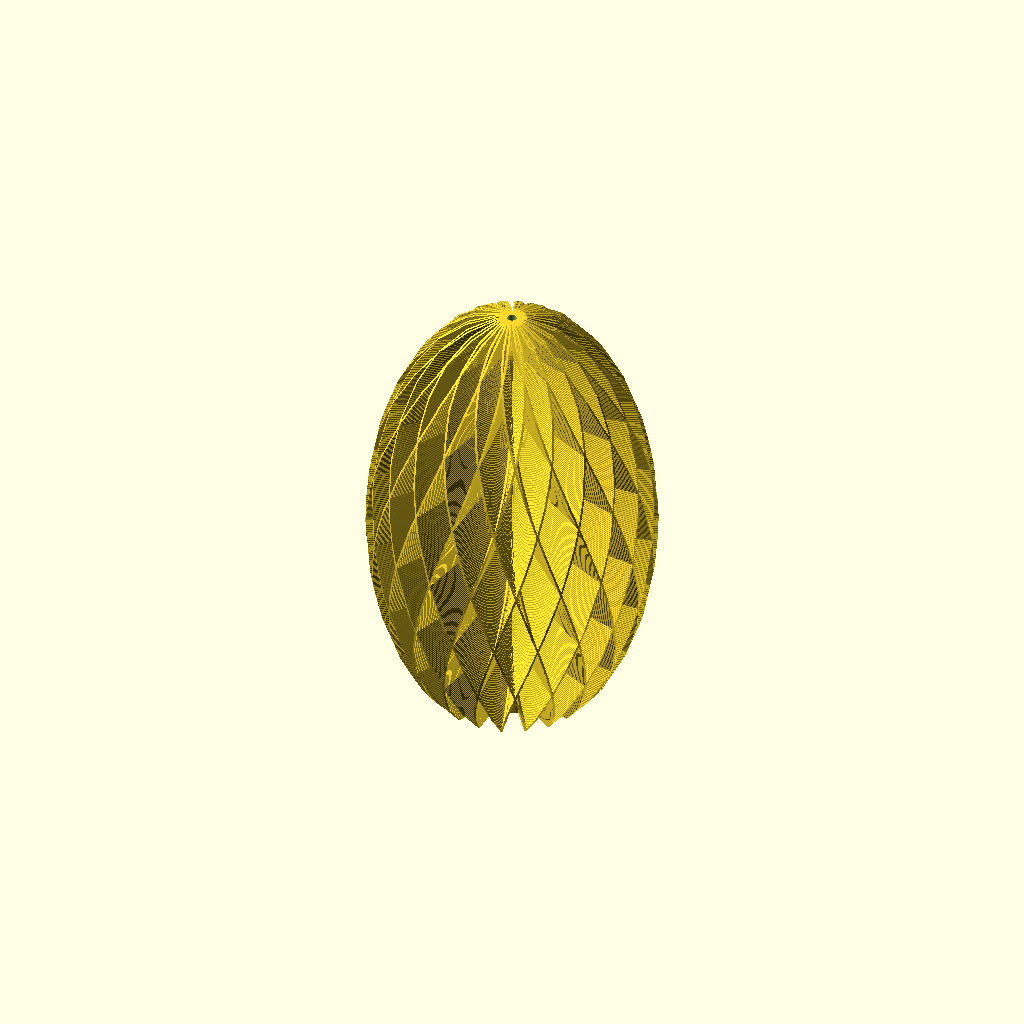
Cell 1: rendered with the file's own defaults.
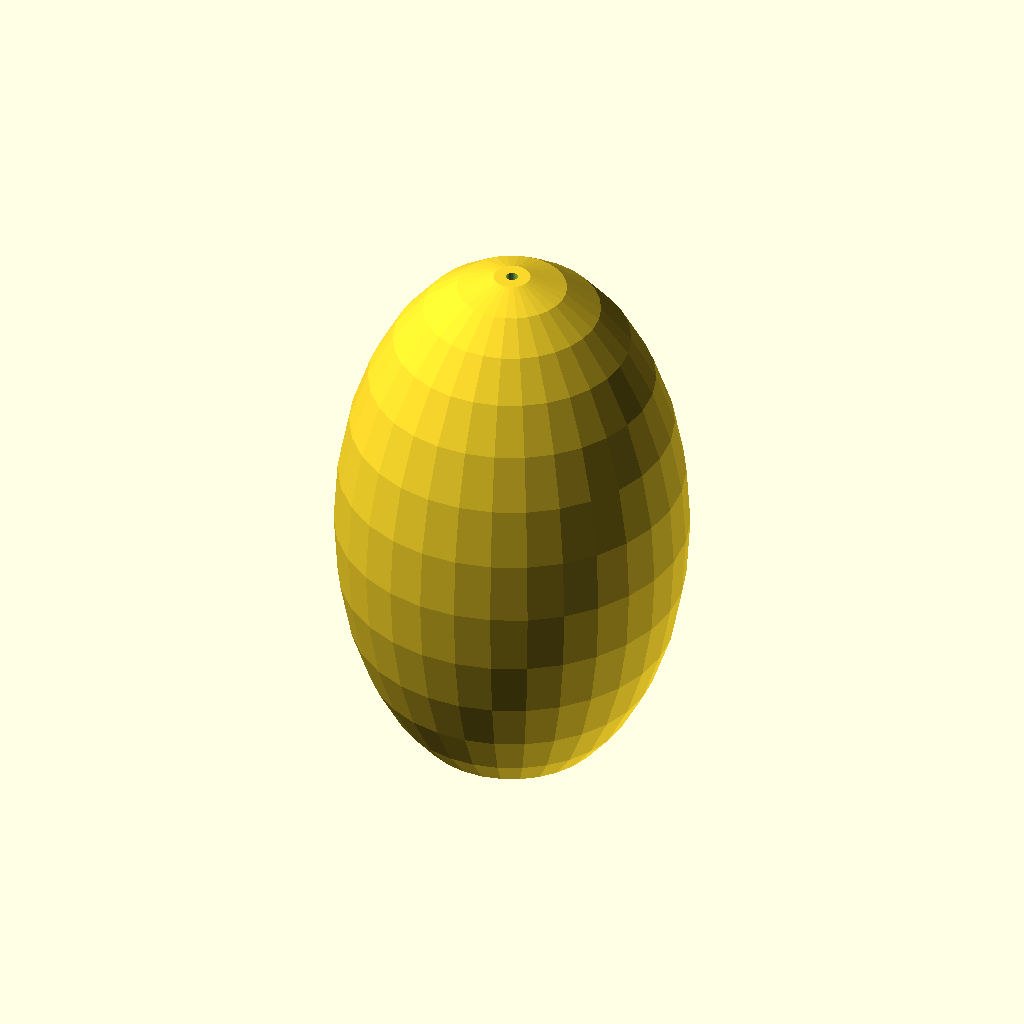
Cell 2 — use_fans set to 0, the other parameters unchanged.
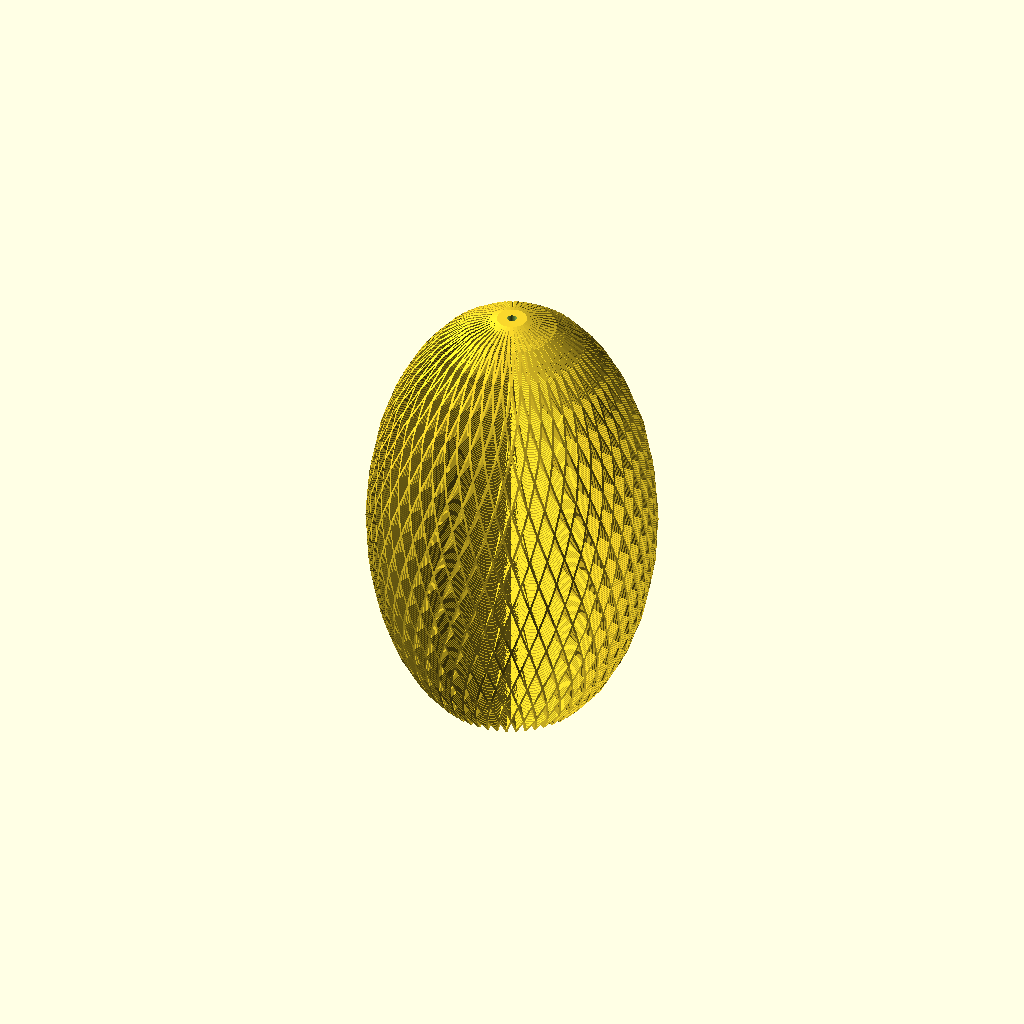
Cell 3 — blades set to 50, the other parameters unchanged.
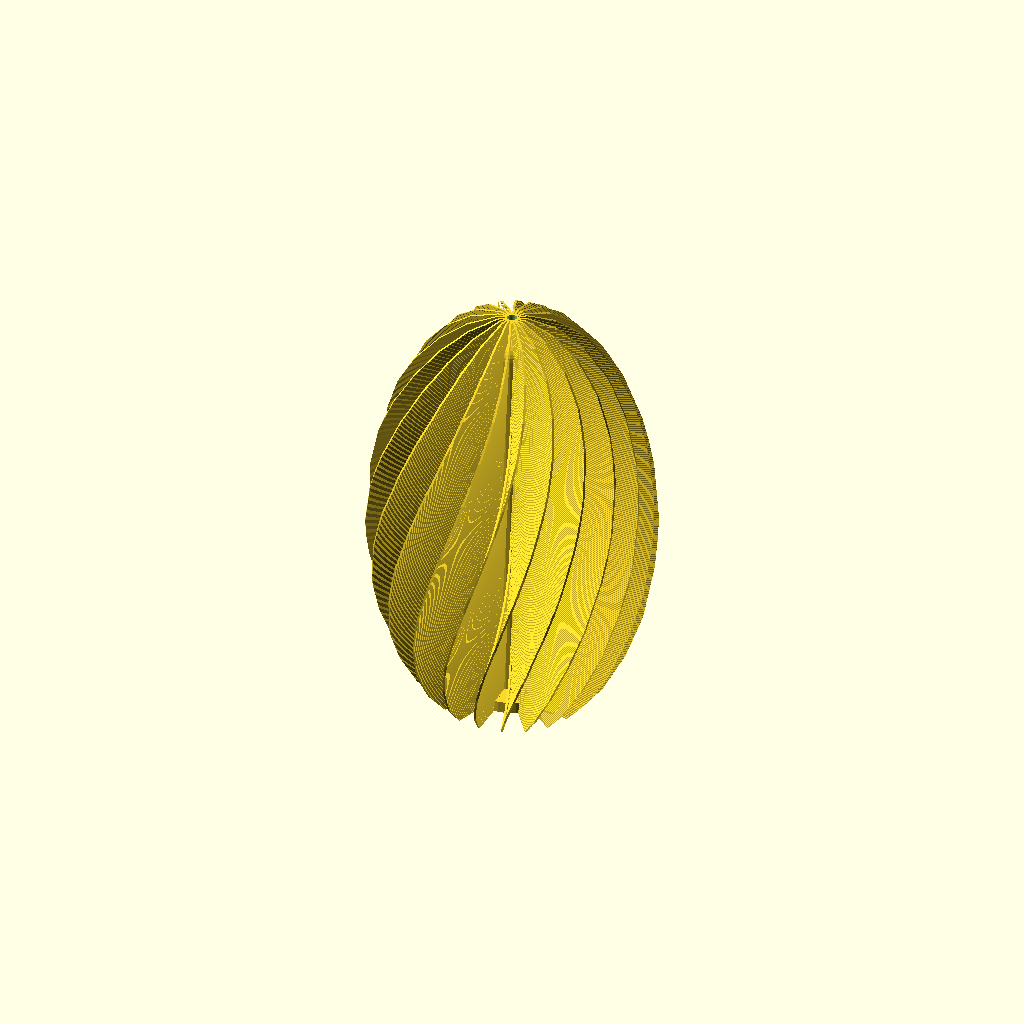
Cell 4: left_right = 0 (everything else at default).
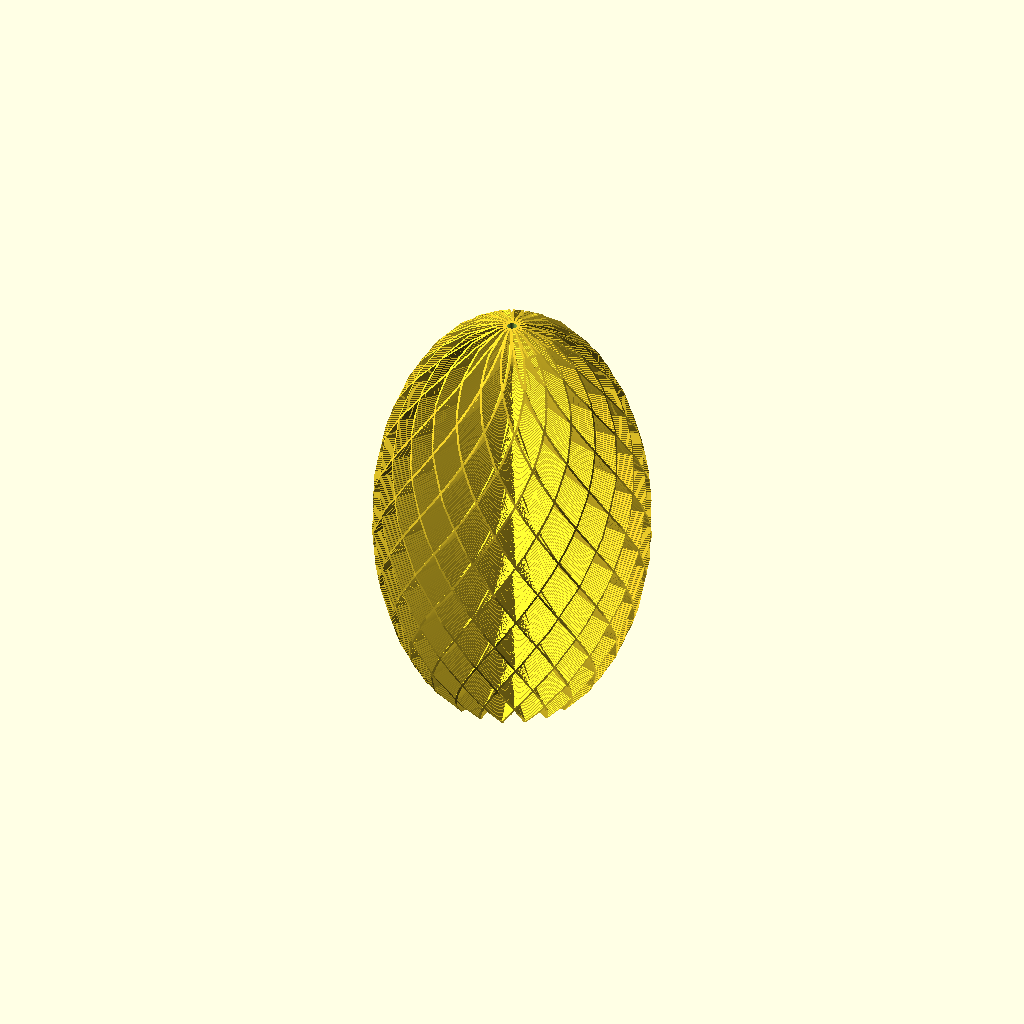
Cell 5: twist = 120 (everything else at default).
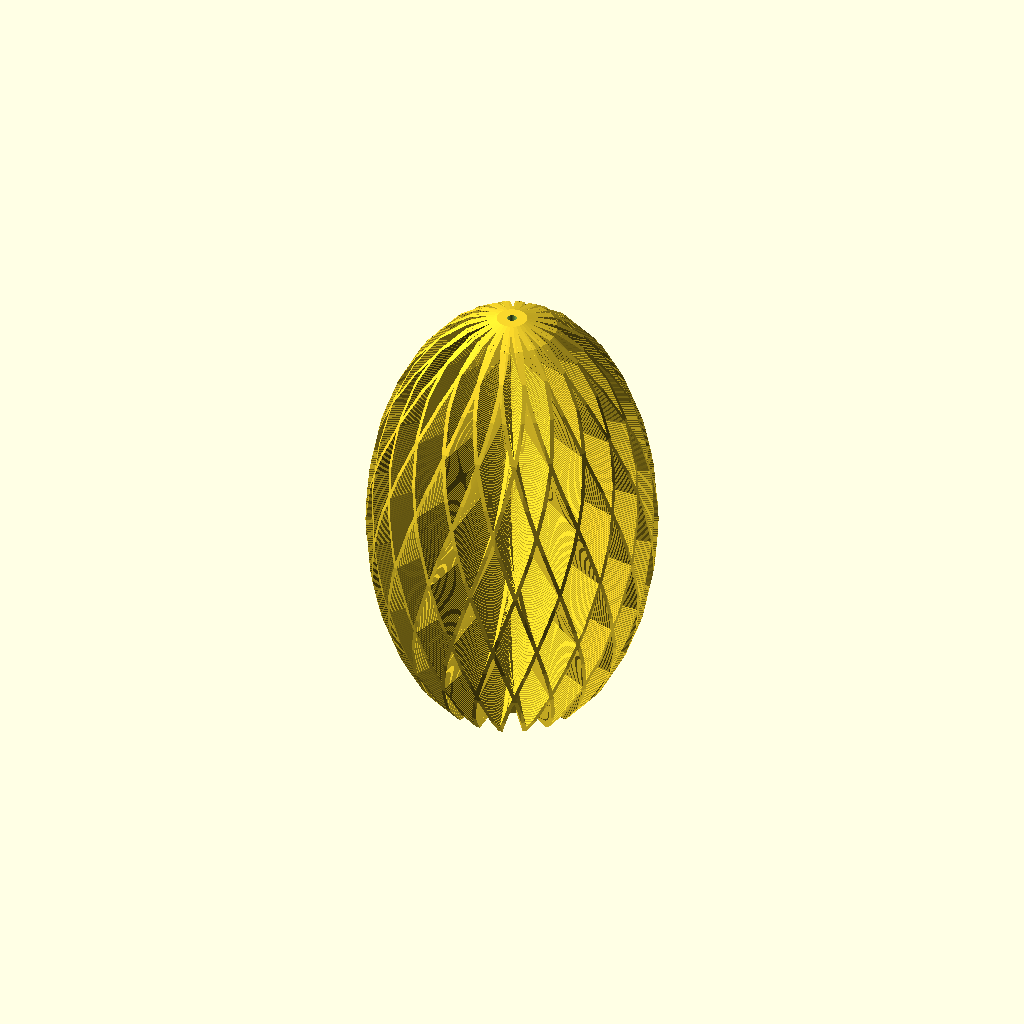
Cell 6: thickness = 1.6 (everything else at default).
All cells are drawn from the same view direction (rotation 55°, 0°, 25°, orthographic, colour scheme Cornfield), but the view is re-fitted for each cell, so position and scale can differ between cells as well as the parameter.
Source of the model, inputs/thingiverse/files/thing-661318/usblinky-fully-parametric-lamp.scad:
/*
A parametic lamp / lightobject design by overflo for hackerspaceshop.com / metalab.at

This can be used with the usblinky usbstick to create a hypnotizing lavalamp / colorfading thing.

Built on openSCAD 2014.03


Links:
 http://www.hackerspaceshop.com/blinky/usblinky.html
 https://metalab.at




Thanks go to:
Clifford Wolf, Marius Kintel and Philipp 'wizard23' Tiefenbacher for the FANTASTIC openSCAD software, their friendship and support.
 


Design revision: 2015.02.34

Released under CC-AT licence
Modify at will and cherish the love.
*/




/* for thingiverse / makerbot customizer */
// preview[view:south, tilt:side]


/* [Fan options] */


// Should we use fans or make a solid object?
use_fans =1;  //[1:Yes,0:No]




// How many blades should the fan be made of?
blades = 20; //[5:50]


// Direction of twist
left_right =2;  //[0:Left,1:Right,2:Both]



// How much shall we twist those blades? Dont make a too steep twist or you wont be able to print it. 30-90 looks good..
twist = 60;



// How thick should a blade be? 
thickness = 0.8;







/* [Outer shell options] */

// The width FACTOR of the outer shell is defined here. tweak it and see what happens..
w_factor = 0.6;

//Move outer shall by this many mm down
offset = 10;



/* [General] */


// How wide can it be (maximum rating, its probably going to be smaller than that)
outer_dia = 190;

// How tall should the object be
height = 190;



//Diameter of the collow shaft in the middle
spike_inner_dia = 15;





/* [Hidden] */


// how high?
spike_height = height -10;



fn=30;







// IMPORTANT!
// modify this funtion to create a custom outline for your object
// you could include another .stl here or so some fancy math .. the sphere is just a suggestion.
module add_outer_shell()
{

   // make a sphere and squash it into a long object
   translate([0, 0, (height/2)-offset])  scale([w_factor,w_factor,1]) sphere( (height/2)+ (offset/2), $fn = fn, convexity=2);
}









// this creates a rod with a round end
// used in the middle of the object twice to make a hollow shaft
module spike(inset)
{

  h = spike_height - spike_inner_dia/2;
  cylinder(h = h, r = spike_inner_dia/2 - inset,$fn = fn);
  translate([0, 0, h]) sphere(spike_inner_dia/2 - inset, $fn = fn);
}




// create one fan element
module fan()
{
	 // left twist
       if(left_right==0)   linear_extrude(height = height, slices=250, twist = -twist, $fn = fn, convexity=2 )      square([thickness, outer_dia/2]);
    // right twist (-twist)
       if(left_right==1)    linear_extrude(height = height, slices=250, twist = twist, $fn = fn, convexity=2 )      square([thickness, outer_dia/2]);

	// both directions
       if(left_right==2)
       {
linear_extrude(height = height, slices=250, twist = twist, $fn = fn, convexity=2 )      square([thickness, outer_dia/2]);
linear_extrude(height = height, slices=250, twist = -twist, $fn = fn, convexity=2 )  square([thickness, outer_dia/2]);   

       } 

}



// rotate those fan elements
module fan_assembly()
{
  for (i = [0:blades-1])
  {
   rotate([0, 0, i*360/blades]) fan();
  }
}
















//.. the magic happens below this line
// i know this could be much nicer.. but its my first openSCAD script .. have mercy on me.
//////////////////////////////////////


difference()  // airflow opening on top to get hot air out.
{

intersection() // cut away overlap
{


intersection()  // add outer shell (make it round)
{


difference() // make hollow and remove cable outlet + 4 screw holes
{

union()  // base structure 
{




   if(use_fans==1)
   {
    // the rotated squares
    fan_assembly();
   }

   if(use_fans==0)
   { 
    // use this instead of the fan when tweaking with the outer shell
    cylinder(r=outer_dia/2, h=height);
   } 

   // add a filled shaft in the middle with a round end on top
   translate([0,0,-5])  spike(thickness/2-1);

   // add the base (the round solid thing on the bottom taht we can screw onto)
   cylinder(r=spike_inner_dia/2+10,h=5, $fn = fn);




}


  // make the spike in the middle hollow
  translate([0,0,-6]) spike(thickness/2);

  // remove a little opening for the cables from the base
  // actually no. it looks much nicer with a lasercut acrylic base, but we keep this here for reference..s 
  // translate([0,0,-1]) rotate([90,0,45]) cylinder(r=5, h=100, $fn = fn);


  // remove 4 screwholes from the base
  translate([spike_inner_dia/2+5,0,0])cylinder(r=1.5, h=5, $fn = fn);
  translate([-(spike_inner_dia/2+5),0,0])cylinder(r=1.5, h=5,$fn = fn);
  translate([0,spike_inner_dia/2+5,0])cylinder(r=1.5, h=5,$fn = fn);
  translate([0,-(spike_inner_dia/2+5),0]) cylinder(r=1.5, h=5,$fn = fn);

}


 // now carve out the outer shell (the egg shape)
 add_outer_shell();


}







// cut away bottom overlaps

translate([0,0,height/2])  
cube([height,height,height],center=true);






}




// airflow opening on top, leds get hot, hot air needs to get out.
cylinder(h = height+100, r = 2, $fn=fn);


}
Customizer parameters (derived from the source; name, type, default, range or options):
use_fans: number, default 1, options 1, 0
blades: number, default 20, range 5 to 50
left_right: number, default 2, options 0, 1, 2
twist: number, default 60
thickness: number, default 0.8
w_factor: number, default 0.6
offset: number, default 10
outer_dia: number, default 190
height: number, default 190
spike_inner_dia: number, default 15
